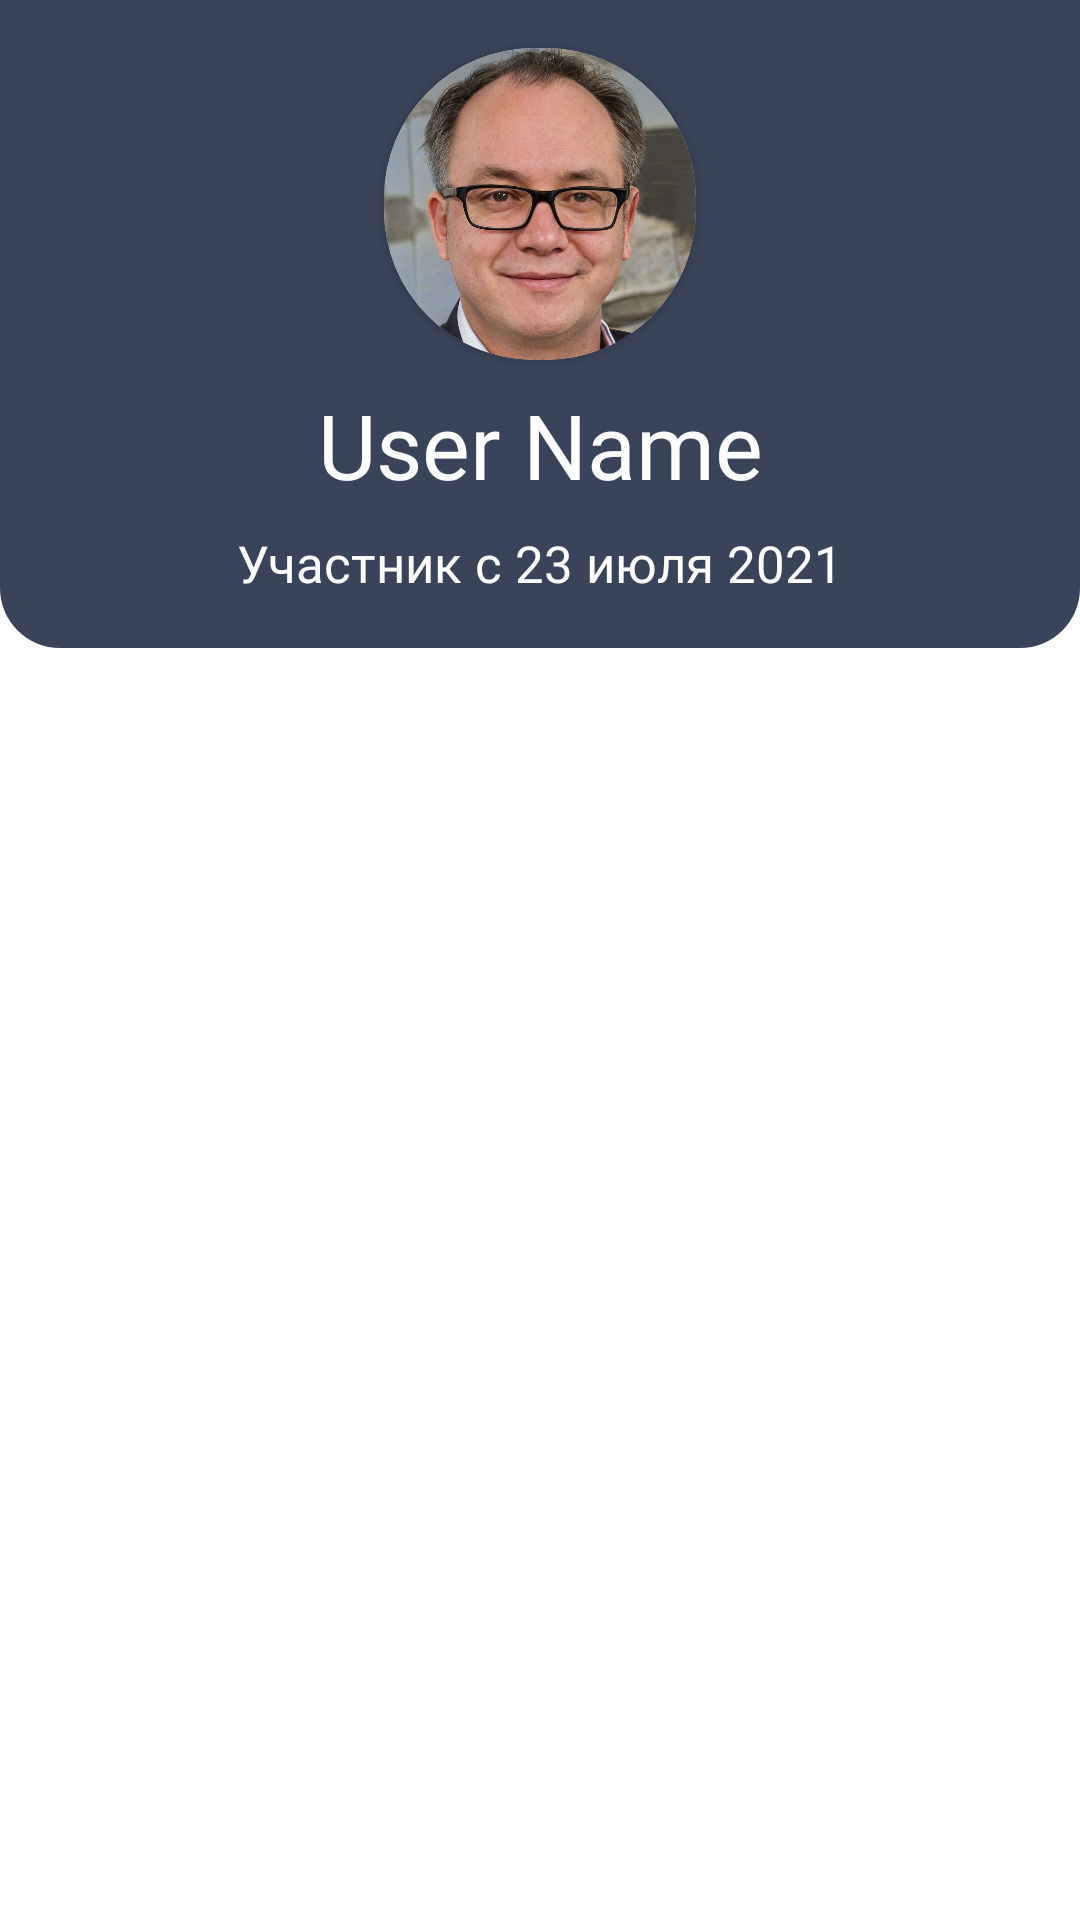

Here is an Android app screen rendered from its layout file. Give the layout XML and the strings, colors and styles it references.
<!-- AndroidManifest.xml: application theme Theme.Chess_TV_Try -->
<!-- res/layout/fragment_profile.xml -->
<?xml version="1.0" encoding="utf-8"?>
<androidx.constraintlayout.widget.ConstraintLayout xmlns:android="http://schemas.android.com/apk/res/android"
    xmlns:app="http://schemas.android.com/apk/res-auto"
    xmlns:tools="http://schemas.android.com/tools"
    android:layout_width="match_parent"
    android:layout_height="match_parent"
    tools:context=".fragments.ProfileFragment">

    <View
        android:id="@+id/title_view"
        android:layout_width="wrap_content"
        android:layout_height="216dp"
        android:background="@drawable/titleshape"
        app:layout_constraintEnd_toEndOf="parent"
        app:layout_constraintStart_toStartOf="parent"
        app:layout_constraintTop_toTopOf="parent"/>

    <androidx.cardview.widget.CardView
        android:id="@+id/image_conteiner"
        android:layout_width="104dp"
        android:layout_height="104dp"
        android:layout_centerHorizontal="true"
        android:layout_marginTop="16dp"
        android:elevation="12dp"
        app:cardCornerRadius="50dp"
        app:layout_constraintEnd_toEndOf="@+id/title_view"
        app:layout_constraintStart_toStartOf="@id/title_view"
        app:layout_constraintTop_toTopOf="@id/title_view">

        <ImageView
            android:id="@+id/imageView1"
            android:layout_width="match_parent"
            android:layout_height="match_parent"
            android:scaleType="fitXY"
            android:src="@drawable/ic_example_avatar" />

    </androidx.cardview.widget.CardView>

    <TextView
        android:id="@+id/tv_username"
        android:layout_width="wrap_content"
        android:layout_height="wrap_content"
        android:fontFamily="@font/raleway_bold"
        android:text="@string/user_name"
        android:textColor="@color/white"
        android:textSize="30sp"
        android:layout_marginTop="8dp"
        app:layout_constraintEnd_toEndOf="@id/title_view"
        app:layout_constraintStart_toStartOf="@id/title_view"
        app:layout_constraintTop_toBottomOf="@id/image_conteiner" />

    <TextView
        android:id="@+id/tv_user_description"
        android:layout_width="wrap_content"
        android:layout_height="wrap_content"
        android:fontFamily="@font/raleway_light"
        android:text="@string/user_description"
        android:textColor="@color/white"
        android:textSize="17sp"
        android:layout_marginTop="8dp"
        app:layout_constraintEnd_toEndOf="@id/title_view"
        app:layout_constraintStart_toStartOf="@id/title_view"
        app:layout_constraintTop_toBottomOf="@id/tv_username" />

    <androidx.recyclerview.widget.RecyclerView
        android:id="@+id/profile_recyclerView"
        android:layout_width="match_parent"
        android:layout_height="0dp"
        android:layout_marginStart="16dp"
        android:layout_marginEnd="16dp"
        app:layout_constraintTop_toBottomOf="@+id/title_view"
        app:layout_constraintBottom_toBottomOf="parent"
        app:layout_constraintStart_toStartOf="parent"
        app:layout_constraintEnd_toEndOf="parent"/>


</androidx.constraintlayout.widget.ConstraintLayout>
<!-- resources referenced by this layout -->
<resources>
  <color name="white">#FFFFFFFF</color>
  <!-- drawable ic_example_avatar: jpeg bitmap (drawable, 497908 bytes) -->
  <!-- drawable titleshape (drawable) -->
  <?xml version="1.0" encoding="utf-8"?>
  <shape xmlns:android="http://schemas.android.com/apk/res/android" android:shape="rectangle" >
      <corners
          android:topLeftRadius="0dp"
          android:topRightRadius="0dp"
          android:bottomLeftRadius="20dp"
          android:bottomRightRadius="20dp"
          />
      <solid
          android:color="@color/my_palette_2"
          />
  
  
  </shape>
  <string name="user_description">Участник с 23 июля 2021</string>
  <string name="user_name">User Name</string>
  <style name="Theme.Chess_TV_Try" parent="Theme.MaterialComponents.DayNight.DarkActionBar">
          
          <item name="colorPrimary">@color/my_palette_2</item>
          <item name="colorPrimaryVariant">@color/my_palette_1</item>
          <item name="colorOnPrimary">@color/white</item>
          
          <item name="colorSecondary">@color/teal_200</item>
          <item name="colorSecondaryVariant">@color/teal_700</item>
          <item name="colorOnSecondary">@color/black</item>
          
          <item name="android:statusBarColor" tools:targetApi="l">?attr/colorPrimaryVariant</item>
          
          <item name="trackTint">@color/my_palette_3_2</item>
          <item name="colorControlActivated">@color/my_palette_3</item>
  
      </style>
  <color name="my_palette_2">#394359</color>
  <color name="my_palette_1">#303242</color>
  <color name="teal_200">#FF03DAC5</color>
  <color name="teal_700">#FF018786</color>
  <color name="black">#FF000000</color>
  <color name="my_palette_3_2">#60F2BE8D</color>
  <color name="my_palette_3">#F2BE8D</color>
</resources>
